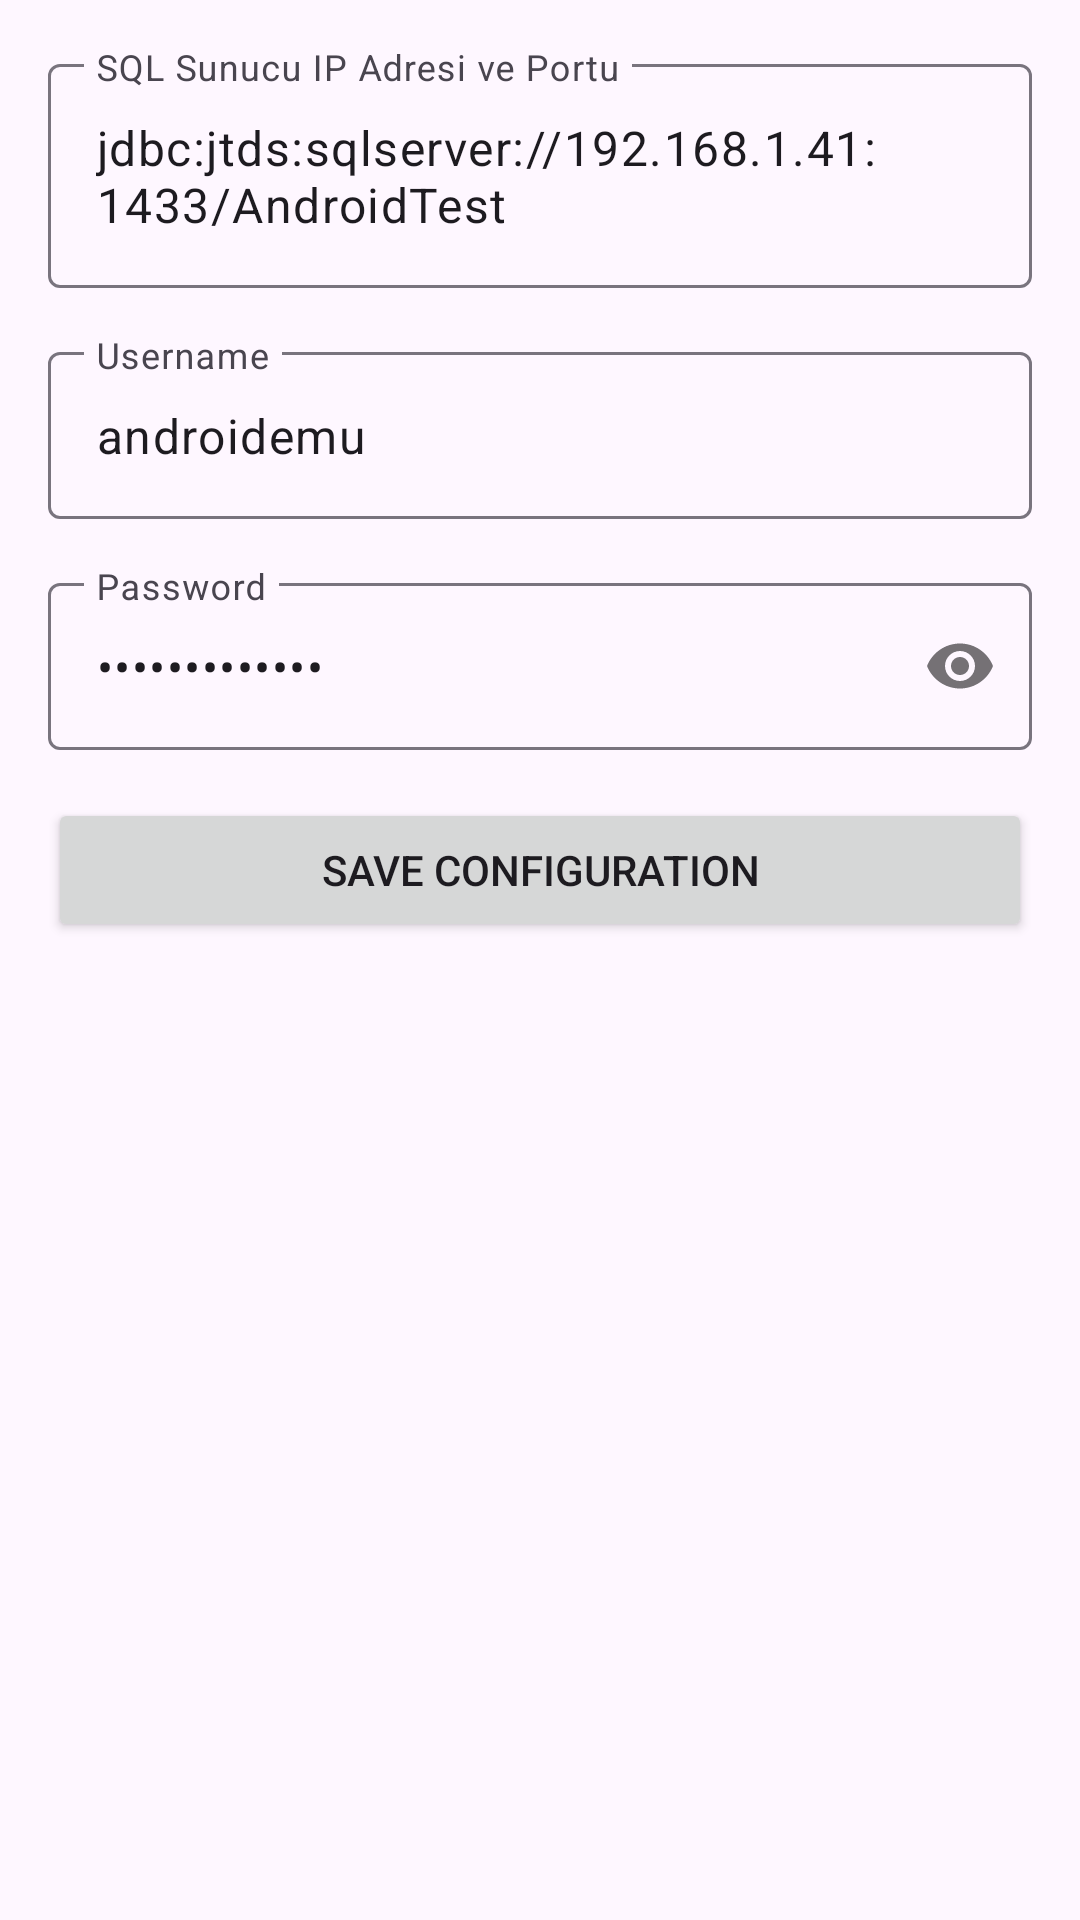

Produce the Android XML layout that renders to this screen, including the resource entries it uses.
<!-- AndroidManifest.xml: application theme Theme.UserPanel2 -->
<!-- res/layout/db_settings.xml -->
<?xml version="1.0" encoding="utf-8"?>
<androidx.constraintlayout.widget.ConstraintLayout xmlns:android="http://schemas.android.com/apk/res/android"
    xmlns:app="http://schemas.android.com/apk/res-auto"
    android:layout_width="match_parent"
    android:layout_height="match_parent"
    android:padding="16dp">

    <com.google.android.material.textfield.TextInputLayout
        android:id="@+id/til_server_address"
        android:layout_width="match_parent"
        android:layout_height="wrap_content"
        android:hint="SQL Sunucu IP Adresi ve Portu"
        app:layout_constraintTop_toTopOf="parent">

        <com.google.android.material.textfield.TextInputEditText
            android:id="@+id/et_server_address"
            android:layout_width="match_parent"
            android:layout_height="wrap_content"
            android:text="jdbc:jtds:sqlserver://192.168.1.41:1433/AndroidTest"/>
    </com.google.android.material.textfield.TextInputLayout>

    <com.google.android.material.textfield.TextInputLayout
        android:id="@+id/til_username"
        android:layout_width="match_parent"
        android:layout_height="wrap_content"
        android:layout_marginTop="16dp"
        android:hint="Username"
        app:layout_constraintTop_toBottomOf="@id/til_server_address">

        <com.google.android.material.textfield.TextInputEditText
            android:id="@+id/et_username"
            android:layout_width="match_parent"
            android:layout_height="wrap_content"
            android:text="androidemu"/>
    </com.google.android.material.textfield.TextInputLayout>

    <com.google.android.material.textfield.TextInputLayout
        android:id="@+id/til_password"
        android:layout_width="match_parent"
        android:layout_height="wrap_content"
        android:layout_marginTop="16dp"
        android:hint="Password"
        app:layout_constraintTop_toBottomOf="@id/til_username"
        app:passwordToggleEnabled="true">

        <com.google.android.material.textfield.TextInputEditText
            android:id="@+id/et_password"
            android:layout_width="match_parent"
            android:layout_height="wrap_content"
            android:inputType="textPassword"
            android:text="AndroidEmu123"/>
    </com.google.android.material.textfield.TextInputLayout>

    <Button
        android:id="@+id/btn_save_config"
        android:layout_width="match_parent"
        android:layout_height="wrap_content"
        android:layout_marginTop="16dp"
        android:text="Save Configuration"
        app:layout_constraintTop_toBottomOf="@id/til_password"/>

</androidx.constraintlayout.widget.ConstraintLayout>
<!-- resources referenced by this layout -->
<resources>
  <style name="Theme.UserPanel2" parent="Base.Theme.UserPanel2" />
  <style name="Base.Theme.UserPanel2" parent="Theme.Material3.DayNight.NoActionBar">
          
          
      </style>
</resources>
